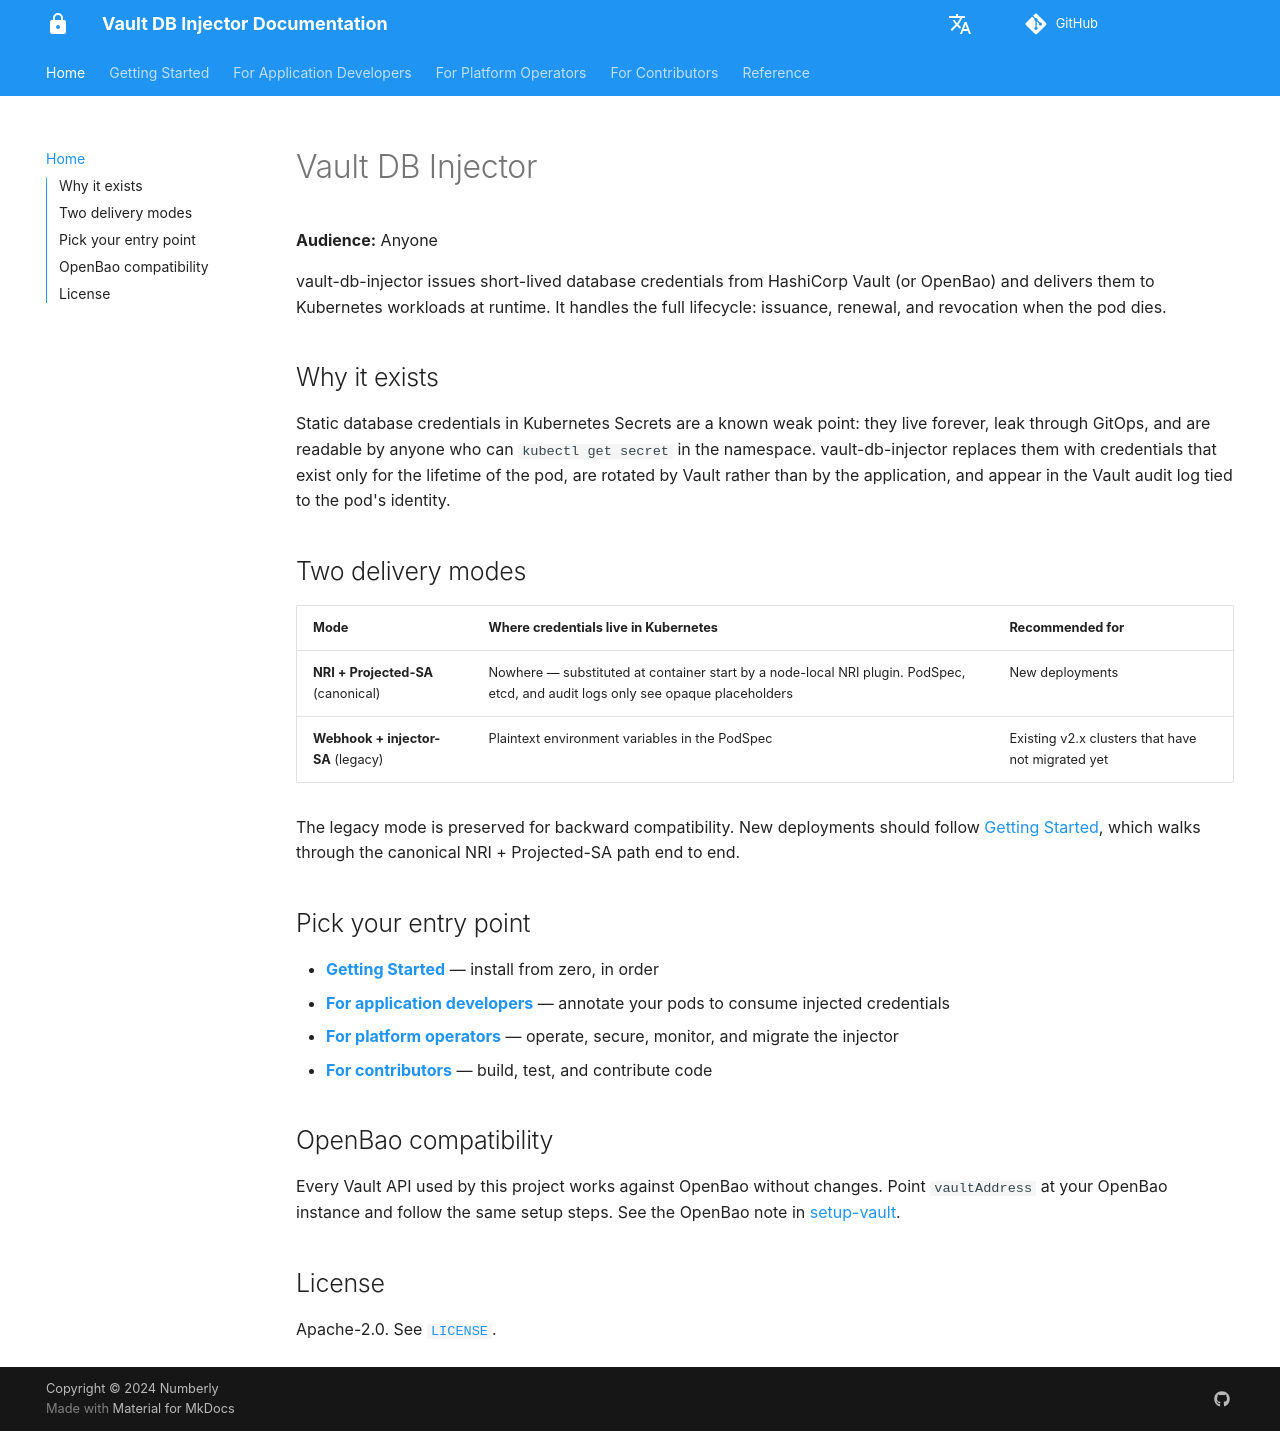

repository: numberly/vault-db-injector · page: index.html · generator: mkdocs

# Vault DB Injector

**Audience:** Anyone

vault-db-injector issues short-lived database credentials from HashiCorp Vault (or OpenBao) and delivers them to Kubernetes workloads at runtime. It handles the full lifecycle: issuance, renewal, and revocation when the pod dies.

## Why it exists

Static database credentials in Kubernetes Secrets are a known weak point: they live forever, leak through GitOps, and are readable by anyone who can `kubectl get secret` in the namespace. vault-db-injector replaces them with credentials that exist only for the lifetime of the pod, are rotated by Vault rather than by the application, and appear in the Vault audit log tied to the pod's identity.

## Two delivery modes

| Mode | Where credentials live in Kubernetes | Recommended for |
|---|---|---|
| **NRI + Projected-SA** (canonical) | Nowhere — substituted at container start by a node-local NRI plugin. PodSpec, etcd, and audit logs only see opaque placeholders | New deployments |
| **Webhook + injector-SA** (legacy) | Plaintext environment variables in the PodSpec | Existing v2.x clusters that have not migrated yet |

The legacy mode is preserved for backward compatibility. New deployments should follow [Getting Started](getting-started/overview.md), which walks through the canonical NRI + Projected-SA path end to end.

## Pick your entry point

- [**Getting Started**](getting-started/overview.md) — install from zero, in order
- [**For application developers**](developers/annotations.md) — annotate your pods to consume injected credentials
- [**For platform operators**](operators/architecture.md) — operate, secure, monitor, and migrate the injector
- [**For contributors**](contributors/build-from-source.md) — build, test, and contribute code

## OpenBao compatibility

Every Vault API used by this project works against OpenBao without changes. Point `vaultAddress` at your OpenBao instance and follow the same setup steps. See the OpenBao note in [setup-vault](getting-started/setup-vault.md).

## License

Apache-2.0. See [`LICENSE`](https://github.com/numberly/vault-db-injector/blob/main/LICENSE).
